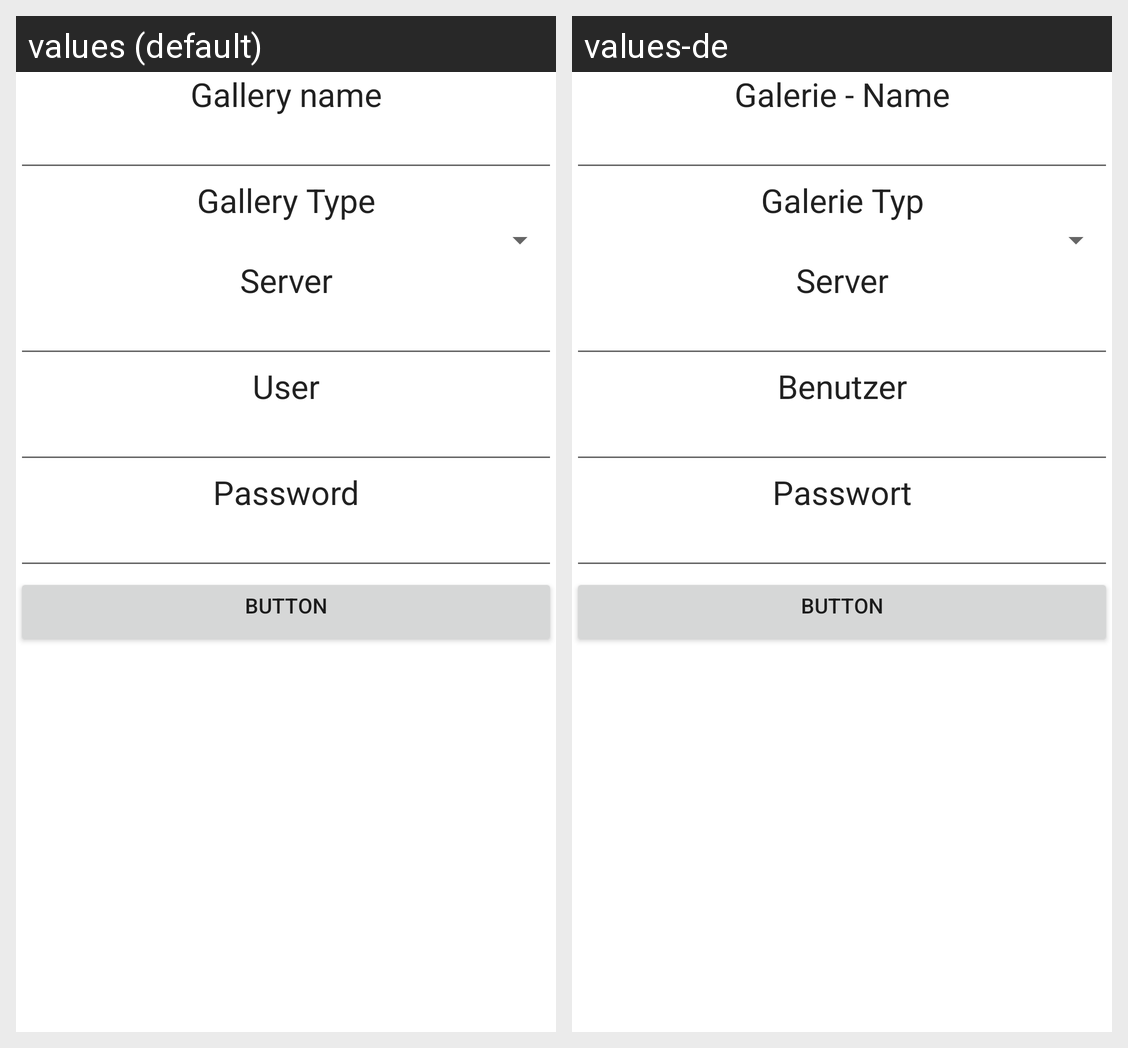

Strings drawn on this Android screen and how each of the app's shown locales translates them:
Android screen res/layout/create_gallery_activity.xml rendered under 2 locales, left to right: values (default), values-de. Device: Nexus 5 (rendered at 1080×1920; each locale shown at half size, 540×960, under a caption strip naming it); theme Theme.MaterialComponents.DayNight.NoActionBar.
Strings drawn on this screen, with the default value and each locale's value (text and hints the layout hard-codes, and strings that could not be matched under every locale, appear in the picture but are not listed):

gallery_name
  values: Gallery name
  values-de: Galerie - Name

gallery_type
  values: Gallery Type
  values-de: Galerie Typ

gallery_host
  values: Server
  values-de: Server

gallery_username
  values: User
  values-de: Benutzer

gallery_password
  values: Password
  values-de: Passwort
